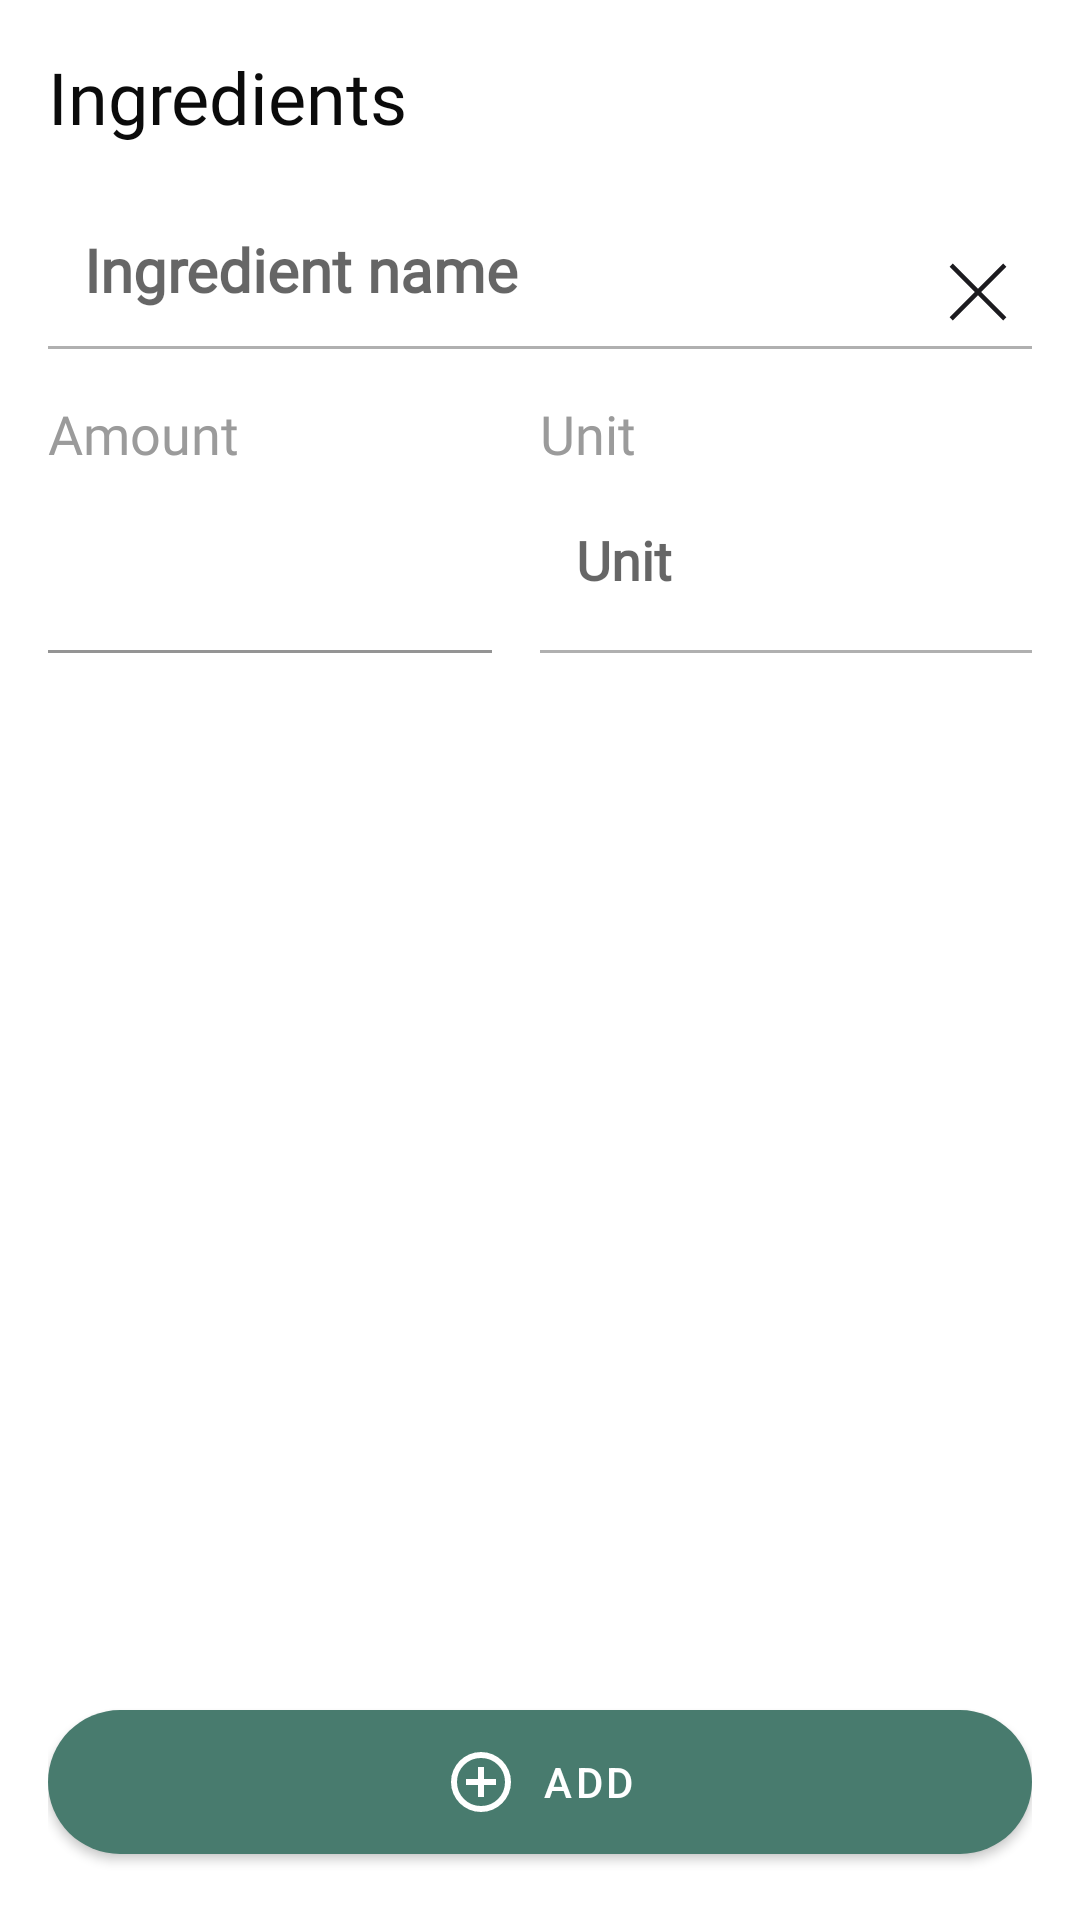

Produce the Android XML layout that renders to this screen, including the resource entries it uses.
<!-- AndroidManifest.xml: application theme Theme.FoodFriend -->
<!-- res/layout/fragment_add_unit.xml -->
<?xml version="1.0" encoding="utf-8"?>
<androidx.constraintlayout.widget.ConstraintLayout xmlns:android="http://schemas.android.com/apk/res/android"
    xmlns:app="http://schemas.android.com/apk/res-auto"
    xmlns:tools="http://schemas.android.com/tools"
    android:layout_width="match_parent"
    android:layout_height="match_parent"
    android:padding="16dp">

    <TextView
        android:id="@+id/ingredients"
        android:layout_width="match_parent"
        android:layout_height="wrap_content"
        android:fontFamily="@font/gilroy_regular"
        android:text="@string/ingredients"
        android:textColor="@color/gray_900"
        android:textSize="24sp"
        app:layout_constraintEnd_toEndOf="parent"
        app:layout_constraintStart_toStartOf="parent"
        app:layout_constraintTop_toTopOf="parent" />


    <LinearLayout
        android:id="@+id/search"
        android:layout_width="match_parent"
        android:layout_height="wrap_content"
        android:layout_marginTop="16dp"
        android:orientation="horizontal"
        app:layout_constraintEnd_toEndOf="parent"
        app:layout_constraintStart_toStartOf="parent"
        app:layout_constraintTop_toBottomOf="@id/ingredients">

        <TextView
            android:id="@+id/ingredient_name"
            android:layout_width="0dp"
            android:layout_height="wrap_content"
            android:layout_weight="0.9"
            android:fontFamily="@font/gilroy_regular"
            android:gravity="center_vertical"
            android:hint="@string/ingredient_name"
            android:padding="12dp"
            android:textColor="@color/gray_900"
            android:textSize="20sp"
            android:textStyle="bold"
            app:drawableTint="@color/gray_900" />

        <ImageView
            android:id="@+id/ingredient_cancel"
            android:layout_width="36dp"
            android:layout_height="36dp"
            android:layout_gravity="bottom"
            android:background="@drawable/close"
            app:layout_constraintEnd_toEndOf="parent"
            app:layout_constraintStart_toEndOf="@+id/textView2"
            app:layout_constraintTop_toTopOf="parent"
            tools:ignore="ContentDescription" />


    </LinearLayout>

    <View
        android:id="@+id/view3"
        android:layout_width="match_parent"
        android:layout_height="1dp"
        android:layout_gravity="center_vertical"
        android:background="@color/gray_400"
        app:layout_constraintTop_toBottomOf="@+id/search"
        tools:layout_editor_absoluteX="16dp" />

    <LinearLayout
        android:id="@+id/linearLayout4"
        android:layout_width="match_parent"
        android:layout_height="wrap_content"
        android:layout_marginTop="16dp"
        android:orientation="horizontal"
        app:layout_constraintEnd_toEndOf="parent"
        app:layout_constraintStart_toStartOf="parent"
        app:layout_constraintTop_toBottomOf="@+id/view3"
        android:baselineAligned="false">

        <LinearLayout
            android:layout_width="match_parent"
            android:layout_height="wrap_content"
            android:layout_marginEnd="16dp"
            android:layout_weight="0.5"
            android:orientation="vertical">

            <TextView
                android:id="@+id/enter_amount"
                android:layout_width="wrap_content"
                android:layout_height="wrap_content"
                android:fontFamily="@font/gilroy_regular"
                android:text="@string/amount"
                android:textColor="@color/gray_500"
                android:textSize="18sp"
                app:layout_constraintStart_toStartOf="parent"
                app:layout_constraintTop_toTopOf="@+id/view3" />

            <com.google.android.material.textfield.TextInputLayout
                android:id="@+id/amount_text_field"
                android:layout_width="match_parent"
                android:layout_height="wrap_content"
                app:boxBackgroundColor="@color/white"
                app:layout_constraintStart_toStartOf="parent"
                app:layout_constraintTop_toBottomOf="@+id/view3">

                <EditText
                    android:id="@+id/amount"
                    android:layout_width="match_parent"
                    android:layout_height="wrap_content"
                    android:fontFamily="@font/gilroy_regular"
                    android:gravity="top|start"
                    android:inputType="numberDecimal"
                    android:textColor="@color/gray_900"
                    android:textSize="20sp"
                    android:textStyle="bold"
                    android:importantForAutofill="no"
                    tools:ignore="LabelFor" />

            </com.google.android.material.textfield.TextInputLayout>
        </LinearLayout>

        <LinearLayout
            android:layout_width="match_parent"
            android:layout_height="match_parent"
            android:layout_weight="0.5"
            android:orientation="vertical">

            <TextView
                android:id="@+id/enter_unit"
                android:layout_width="wrap_content"
                android:layout_height="wrap_content"
                android:fontFamily="@font/gilroy_regular"
                android:text="@string/unit"
                android:textColor="@color/gray_500"
                android:textSize="18sp"
                app:layout_constraintEnd_toEndOf="parent"
                app:layout_constraintTop_toTopOf="@+id/view3" />

            <TextView
                android:id="@+id/ingredient_unit"
                android:layout_width="match_parent"
                android:layout_height="0dp"
                android:layout_weight="0.9"
                android:fontFamily="@font/gilroy_regular"
                android:gravity="center_vertical"
                android:hint="@string/unit"
                android:padding="12dp"
                android:textColor="@color/gray_900"
                android:textSize="18sp"
                android:textStyle="bold"
                app:drawableTint="@color/gray_900" />

            <View
                android:id="@+id/view4"
                android:layout_width="match_parent"
                android:layout_height="1dp"
                android:layout_gravity="center_vertical"
                android:background="@color/gray_400"
                app:layout_constraintTop_toBottomOf="@+id/search"
                tools:layout_editor_absoluteX="16dp" />


        </LinearLayout>
    </LinearLayout>

    <com.google.android.material.button.MaterialButton
        android:id="@+id/add_ingredient"
        android:layout_width="match_parent"
        android:layout_height="wrap_content"
        android:padding="12dp"
        android:text="@string/add"
        app:cornerRadius="25dp"
        app:icon="@drawable/add"
        app:iconGravity="textStart"
        app:layout_constraintBottom_toBottomOf="parent"
        app:layout_constraintEnd_toEndOf="parent"
        app:layout_constraintStart_toStartOf="parent" />

</androidx.constraintlayout.widget.ConstraintLayout>
<!-- resources referenced by this layout -->
<resources>
  <color name="gray_400">#B0B0B0</color>
  <color name="gray_500">#9B9B9B</color>
  <color name="gray_900">#0B0B0B</color>
  <color name="white">#FFFFFFFF</color>
  <!-- drawable add (drawable) -->
  <vector xmlns:android="http://schemas.android.com/apk/res/android" android:width="24dp" android:height="24dp" android:viewportWidth="960" android:viewportHeight="960" android:tint="?attr/colorControlNormal">
    <path android:fillColor="@android:color/white" android:pathData="M440,680L520,680L520,520L680,520L680,440L520,440L520,280L440,280L440,440L280,440L280,520L440,520L440,680ZM480,880Q397,880 324,848.5Q251,817 197,763Q143,709 111.5,636Q80,563 80,480Q80,397 111.5,324Q143,251 197,197Q251,143 324,111.5Q397,80 480,80Q563,80 636,111.5Q709,143 763,197Q817,251 848.5,324Q880,397 880,480Q880,563 848.5,636Q817,709 763,763Q709,817 636,848.5Q563,880 480,880ZM480,800Q614,800 707,707Q800,614 800,480Q800,346 707,253Q614,160 480,160Q346,160 253,253Q160,346 160,480Q160,614 253,707Q346,800 480,800ZM480,480Q480,480 480,480Q480,480 480,480Q480,480 480,480Q480,480 480,480Q480,480 480,480Q480,480 480,480Q480,480 480,480Q480,480 480,480Z"/>
  </vector>
  <!-- drawable close (drawable) -->
  <vector xmlns:android="http://schemas.android.com/apk/res/android"
      android:width="24dp"
      android:height="24dp"
      android:viewportWidth="24"
      android:viewportHeight="24">
    <group>
      <clip-path
          android:pathData="M0,0h24v24h-24z"/>
      <path
          android:pathData="M6.4,18.308L5.692,17.6L11.292,12L5.692,6.4L6.4,5.692L12,11.292L17.6,5.692L18.308,6.4L12.708,12L18.308,17.6L17.6,18.308L12,12.708L6.4,18.308Z"
          android:fillColor="#1C1B1F"/>
    </group>
  </vector>
  <string name="add">Add</string>
  <string name="amount">Amount</string>
  <string name="ingredient_name">Ingredient name</string>
  <string name="ingredients">Ingredients</string>
  <string name="unit">Unit</string>
  <style name="Theme.FoodFriend" parent="Theme.MaterialComponents.Light">
          
          <item name="colorPrimary">@color/green_500</item>
          <item name="colorPrimaryVariant">@color/white</item>
          <item name="colorOnPrimary">@color/white</item>
          
          <item name="colorSecondary">@color/gray_500</item>
          <item name="colorSecondaryVariant">@color/white</item>
          <item name="colorOnSecondary">@color/black</item>
          
          <item name="android:statusBarColor">@color/white</item>
          <item name="android:windowLightStatusBar">true</item>
          <item name="android:color">?attr/colorPrimaryVariant</item>
          
          <item name="android:colorBackground">@color/white</item>
      </style>
  <color name="green_500">#487B6E</color>
  <color name="black">#FF000000</color>
</resources>
